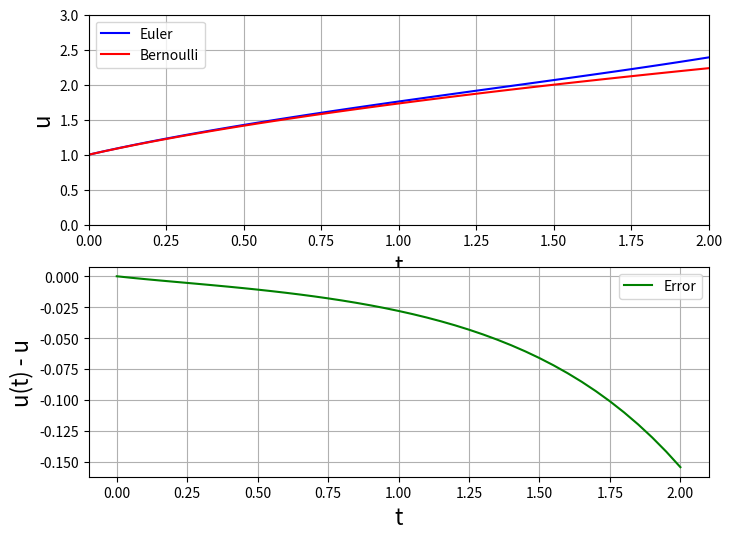

Write Python code to recreate this figure.
'''
求解一阶非齐次线性微分方程
du / dt = u - 2t / u
u(0) = 1
求解u(t)
'''
import numpy as np
import matplotlib.pyplot as plt
# 伯努利方程算法
def bernoulli(ts):
    return np.power(1 + 2 * ts, 1/2)
# 微分方程右侧的函数
def ft(t, u):
    return u - (2 * t) / u
# Euler折线算法
def euler(ts, us, h=0.1):
    for i, t in enumerate(ts):
        us[i] = us[i - 1] + h * ft(ts[i - 1], us[i - 1]) if i != 0 else 1
    return us
if __name__ == '__main__':
    h = 0.05  # 步长，可尝试[0.05,0.01,0.001]
    start, end = 0, 2  # 区间
    l = (start + end) / h + 1  # 区间长度
    ts = np.linspace(start, end, int(l))  # 节点列表
    us = [0] * ts.shape[0]  # 节点对应的函数值列表
    ret_euler = euler(ts=ts, us=us, h=h)  # Ruler算法
    ret_bernoulli = bernoulli(ts=ts)  # Bernoulli算法
    # 绘制2x1个图形
    fig, (ax1, ax2) = plt.subplots(2, 1, figsize=(8, 6))
    # 绘制第一个图，Ruler算法和Bernoulli算法的计算结果
    ax1.plot(ts, ret_euler, 'b', label='Euler')
    ax1.plot(ts, ret_bernoulli, 'r', label='Bernoulli')
    ax1.set_xlabel('t', fontsize=16)
    ax1.set_ylabel('u', fontsize=16)
    ax1.set_xlim(0, 2)
    ax1.set_ylim(0, 3)
    ax1.legend(loc=0)
    ax1.grid(True)
    # 绘制第二个图，Ruler算法和Bernoulli算法的误差
    ax2.plot(ts, ret_bernoulli - np.array(ret_euler), 'g', label='Error')
    ax2.set_xlabel('t', fontsize=16)
    ax2.set_ylabel('u(t) - u', fontsize=16)
    ax2.legend(loc=0)
    ax2.grid(True)
    plt.show()
